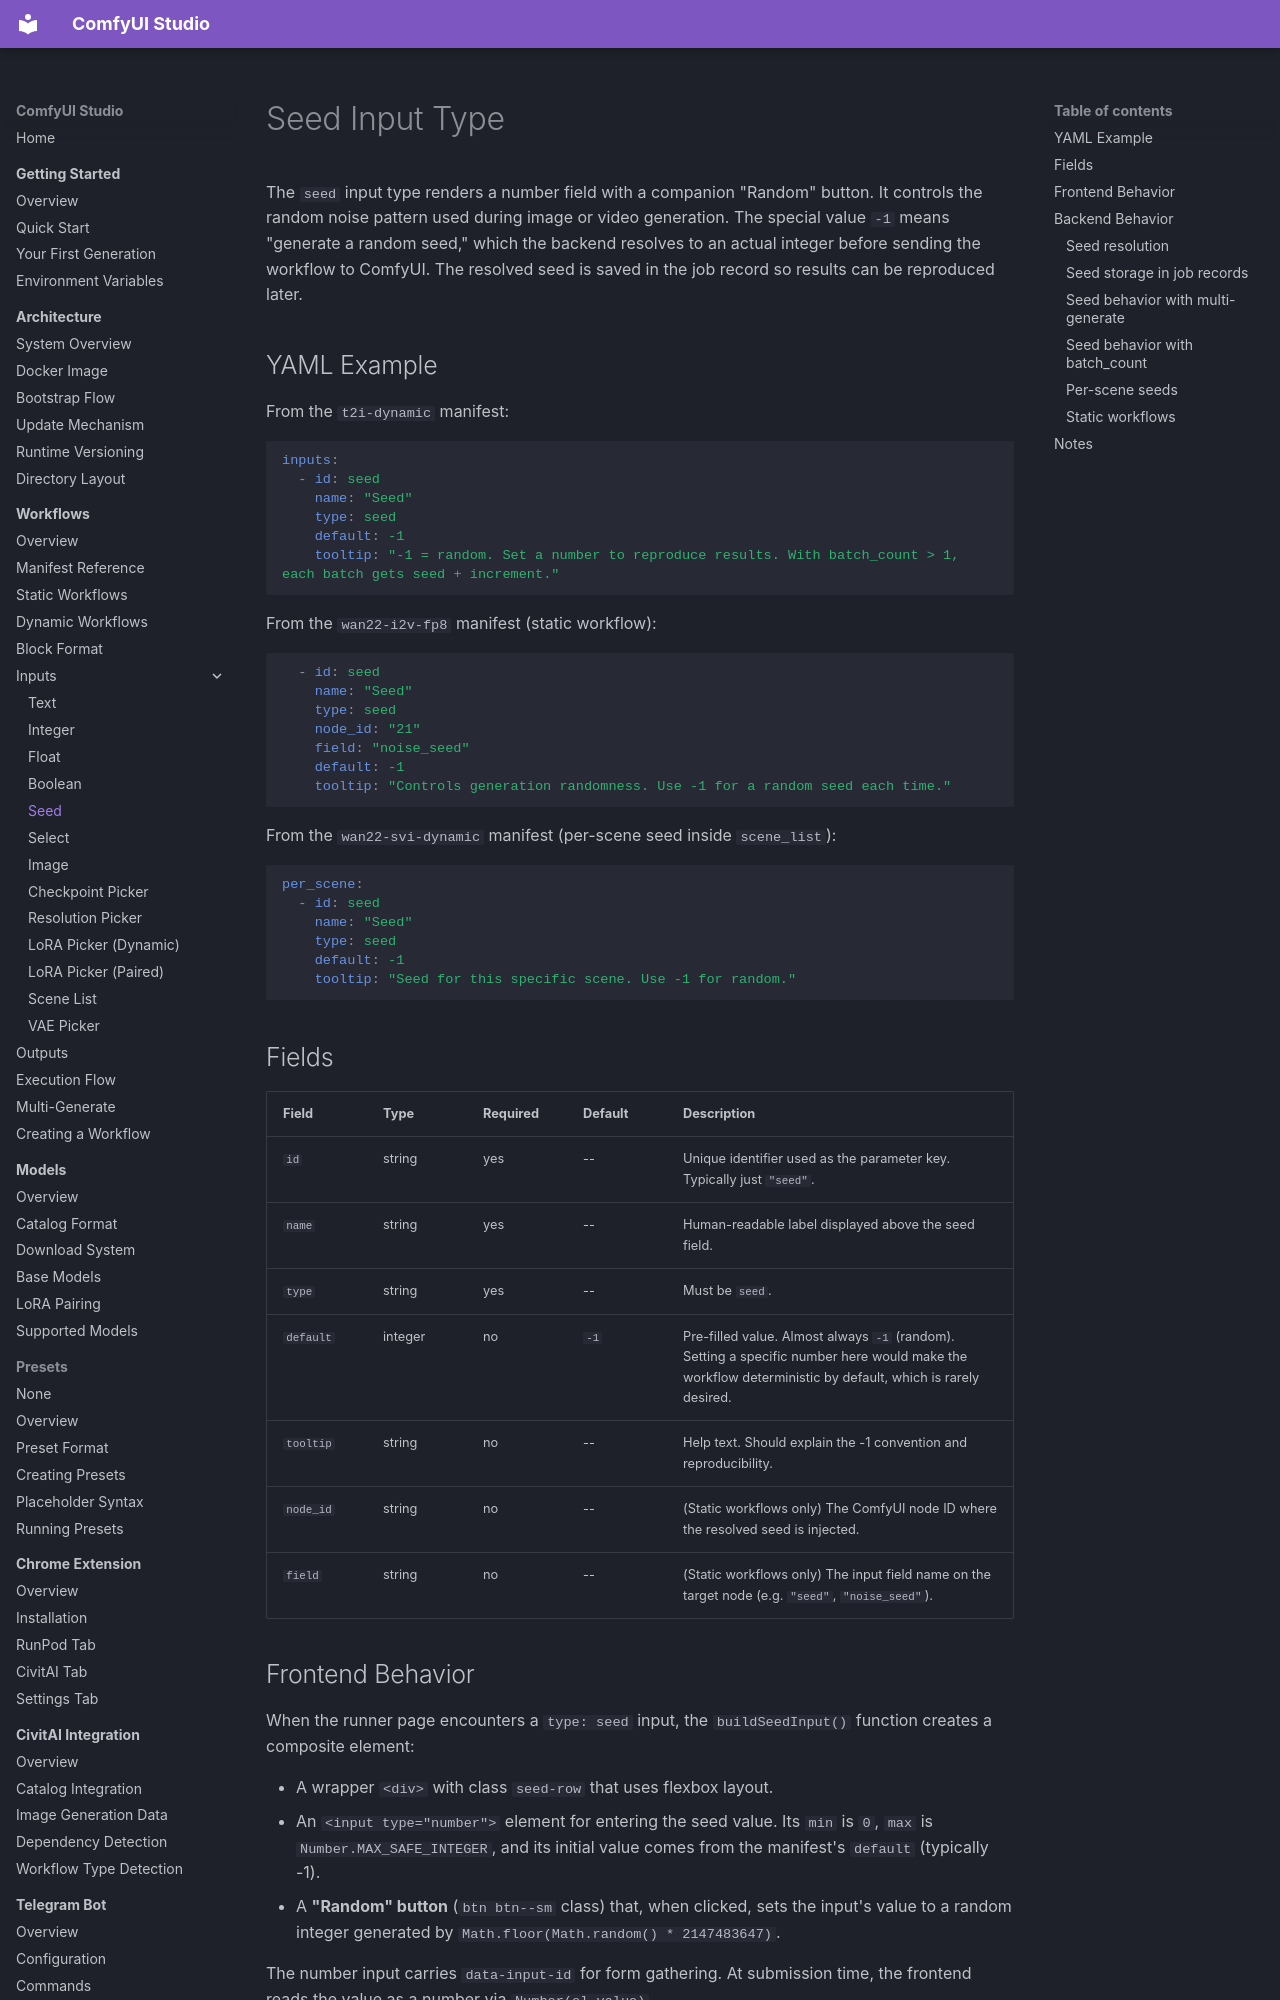

repository: diego-devita/comfyui-studio · page: workflows/inputs/seed/index.html · generator: mkdocs

# Seed Input Type

The `seed` input type renders a number field with a companion "Random" button. It controls the random noise pattern used during image or video generation. The special value `-1` means "generate a random seed," which the backend resolves to an actual integer before sending the workflow to ComfyUI. The resolved seed is saved in the job record so results can be reproduced later.

## YAML Example

From the `t2i-dynamic` manifest:

```yaml
inputs:
  - id: seed
    name: "Seed"
    type: seed
    default: -1
    tooltip: "-1 = random. Set a number to reproduce results. With batch_count > 1, each batch gets seed + increment."
```

From the `wan22-i2v-fp8` manifest (static workflow):

```yaml
  - id: seed
    name: "Seed"
    type: seed
    node_id: "21"
    field: "noise_seed"
    default: -1
    tooltip: "Controls generation randomness. Use -1 for a random seed each time."
```

From the `wan22-svi-dynamic` manifest (per-scene seed inside `scene_list`):

```yaml
per_scene:
  - id: seed
    name: "Seed"
    type: seed
    default: -1
    tooltip: "Seed for this specific scene. Use -1 for random."
```

## Fields

| Field | Type | Required | Default | Description |
|-------|------|----------|---------|-------------|
| `id` | string | yes | -- | Unique identifier used as the parameter key. Typically just `"seed"`. |
| `name` | string | yes | -- | Human-readable label displayed above the seed field. |
| `type` | string | yes | -- | Must be `seed`. |
| `default` | integer | no | `-1` | Pre-filled value. Almost always `-1` (random). Setting a specific number here would make the workflow deterministic by default, which is rarely desired. |
| `tooltip` | string | no | -- | Help text. Should explain the -1 convention and reproducibility. |
| `node_id` | string | no | -- | (Static workflows only) The ComfyUI node ID where the resolved seed is injected. |
| `field` | string | no | -- | (Static workflows only) The input field name on the target node (e.g. `"seed"`, `"noise_seed"`). |
